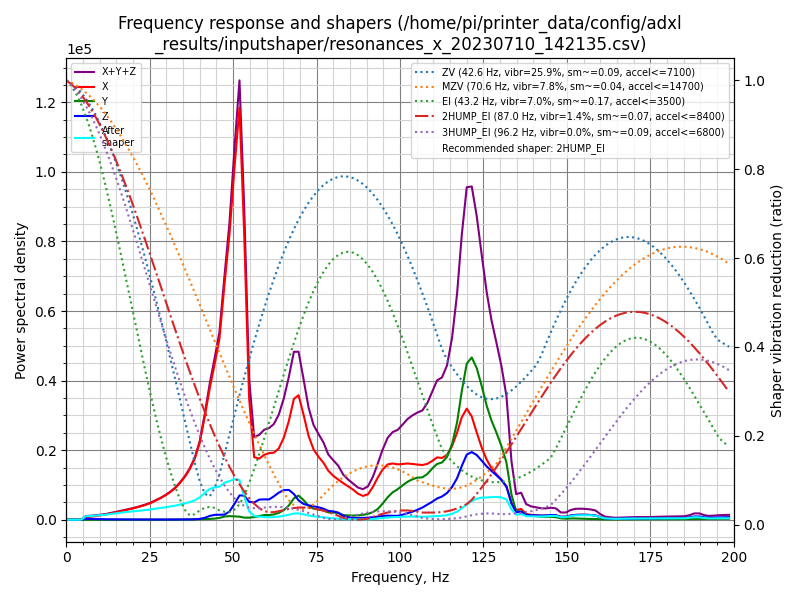

Source data for this figure (header and first rows):
freq, psd_x, psd_y, psd_z, psd_xyz
0.0, 2.118e+03, 4.523e+02, 8.256e+02, 3.396e+03
1.5, 1.290e+03, 3.697e+02, 2.070e+03, 3.731e+03
3.0, 1.337e+02, 1.903e+02, 1.655e+03, 1.979e+03
4.4, 1.065e+03, 1.797e+02, 1.687e+03, 2.932e+03
5.9, 4.371e+03, 1.832e+02, 1.863e+03, 6.418e+03
7.4, 6.619e+03, 2.017e+02, 1.816e+03, 8.637e+03
8.9, 9.585e+03, 2.169e+02, 1.947e+03, 1.175e+04
10.4, 1.351e+04, 2.057e+02, 1.790e+03, 1.551e+04
11.9, 1.816e+04, 1.932e+02, 1.580e+03, 1.993e+04
13.3, 2.403e+04, 1.748e+02, 1.731e+03, 2.593e+04
14.8, 3.126e+04, 1.947e+02, 1.991e+03, 3.345e+04
16.3, 3.980e+04, 2.186e+02, 1.925e+03, 4.194e+04
17.8, 4.967e+04, 2.085e+02, 1.758e+03, 5.163e+04
19.3, 6.002e+04, 1.934e+02, 1.754e+03, 6.196e+04
20.7, 7.137e+04, 2.226e+02, 1.755e+03, 7.335e+04
22.2, 8.541e+04, 2.433e+02, 1.727e+03, 8.738e+04
23.7, 1.017e+05, 2.673e+02, 1.934e+03, 1.039e+05
25.2, 1.209e+05, 2.791e+02, 2.007e+03, 1.232e+05
26.7, 1.471e+05, 3.179e+02, 1.991e+03, 1.494e+05
28.2, 1.749e+05, 3.900e+02, 1.963e+03, 1.772e+05
29.6, 2.066e+05, 5.127e+02, 2.068e+03, 2.092e+05
31.1, 2.470e+05, 7.024e+02, 2.326e+03, 2.500e+05
32.6, 2.969e+05, 9.768e+02, 2.740e+03, 3.006e+05
34.1, 3.629e+05, 1.389e+03, 3.073e+03, 3.674e+05
35.6, 4.444e+05, 2.106e+03, 3.169e+03, 4.497e+05
37.0, 5.414e+05, 3.269e+03, 3.795e+03, 5.484e+05
38.5, 6.777e+05, 4.433e+03, 5.254e+03, 6.873e+05
40.0, 8.916e+05, 5.851e+03, 9.765e+03, 9.072e+05
41.5, 1.236e+06, 7.731e+03, 2.337e+04, 1.267e+06
43.0, 1.632e+06, 1.039e+04, 4.801e+04, 1.691e+06
44.5, 2.004e+06, 1.508e+04, 6.307e+04, 2.082e+06
45.9, 2.394e+06, 2.400e+04, 6.617e+04, 2.485e+06
47.4, 3.210e+06, 4.398e+04, 6.967e+04, 3.323e+06
48.9, 4.018e+06, 5.098e+04, 1.159e+05, 4.184e+06
50.4, 5.108e+06, 4.813e+04, 2.301e+05, 5.386e+06
51.9, 6.159e+06, 4.633e+04, 3.629e+05, 6.568e+06
53.3, 4.411e+06, 3.301e+04, 3.725e+05, 4.817e+06
54.8, 1.907e+06, 3.294e+04, 2.831e+05, 2.223e+06
56.3, 1.015e+06, 4.309e+04, 2.800e+05, 1.339e+06
57.8, 1.017e+06, 6.115e+04, 3.353e+05, 1.413e+06
59.3, 1.108e+06, 8.009e+04, 3.482e+05, 1.537e+06
60.8, 1.167e+06, 8.246e+04, 3.563e+05, 1.606e+06
62.2, 1.201e+06, 9.446e+04, 4.192e+05, 1.714e+06
63.7, 1.309e+06, 1.263e+05, 4.982e+05, 1.933e+06
65.2, 1.544e+06, 1.818e+05, 5.558e+05, 2.282e+06
66.7, 1.898e+06, 2.753e+05, 5.730e+05, 2.746e+06
68.2, 2.373e+06, 4.196e+05, 5.054e+05, 3.298e+06
69.6, 2.495e+06, 4.849e+05, 3.879e+05, 3.367e+06
71.1, 2.151e+06, 4.025e+05, 3.236e+05, 2.877e+06
72.6, 1.753e+06, 2.909e+05, 3.015e+05, 2.346e+06
74.1, 1.500e+06, 2.357e+05, 2.856e+05, 2.021e+06
75.6, 1.370e+06, 2.222e+05, 2.711e+05, 1.863e+06
77.1, 1.261e+06, 2.061e+05, 2.443e+05, 1.712e+06
78.5, 1.109e+06, 1.667e+05, 2.011e+05, 1.477e+06
80.0, 1.012e+06, 1.663e+05, 1.925e+05, 1.371e+06
81.5, 9.414e+05, 1.580e+05, 1.676e+05, 1.267e+06
83.0, 8.738e+05, 1.129e+05, 9.079e+04, 1.077e+06
84.5, 8.120e+05, 1.039e+05, 5.946e+04, 9.753e+05
85.9, 7.462e+05, 1.034e+05, 4.661e+04, 8.962e+05
87.4, 6.564e+05, 1.091e+05, 4.379e+04, 8.093e+05
... 75 more rows
